Run: headless pygame with SDL's dummy video driver; simulated clock (each Clock.tick advances the game by its frame time, no real sleeping); random seed 0; keys injected as events and as key.get_pressed() state; no mouse input.
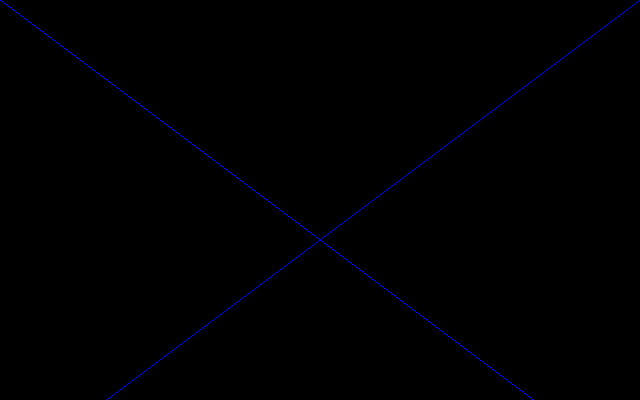
Frame 1 of 4 · flips 1–60 · no input
Frame 2 of 4 · flips 61–180 · tapped SPACE, RETURN · held RIGHT (→), D · screen unchanged from frame 1, image omitted
Frame 3 of 4 · flips 181–300 · held DOWN (↓), S · screen unchanged from frame 2, image omitted
Frame 4 of 4 · flips 301–420 · held LEFT (←), A, UP (↑), W · screen unchanged from frame 3, image omitted

The pygame program that drew these frames:

#!/usr/bin/python3

# Matthew Page
# 05/22/2016
#
# pygametutorial.py -   working on pygame tutorials
#                       located at
# https://lorenzod8n.wordpress.com/2007/05/25/pygame-tutorial-1-getting-started/

import pygame

#pygame.init()

screen = pygame.display.set_mode((640, 400))

running = 1

while running:
    event = pygame.event.poll()
    if event.type == pygame.QUIT:
        running = 0
    screen.fill((0, 0, 0))
    pygame.draw.line(screen, (0, 0, 255), (0, 0), (639, 479))
    pygame.draw.aaline(screen, (0, 0, 255), (639, 0), (0, 479))
    pygame.display.flip()
